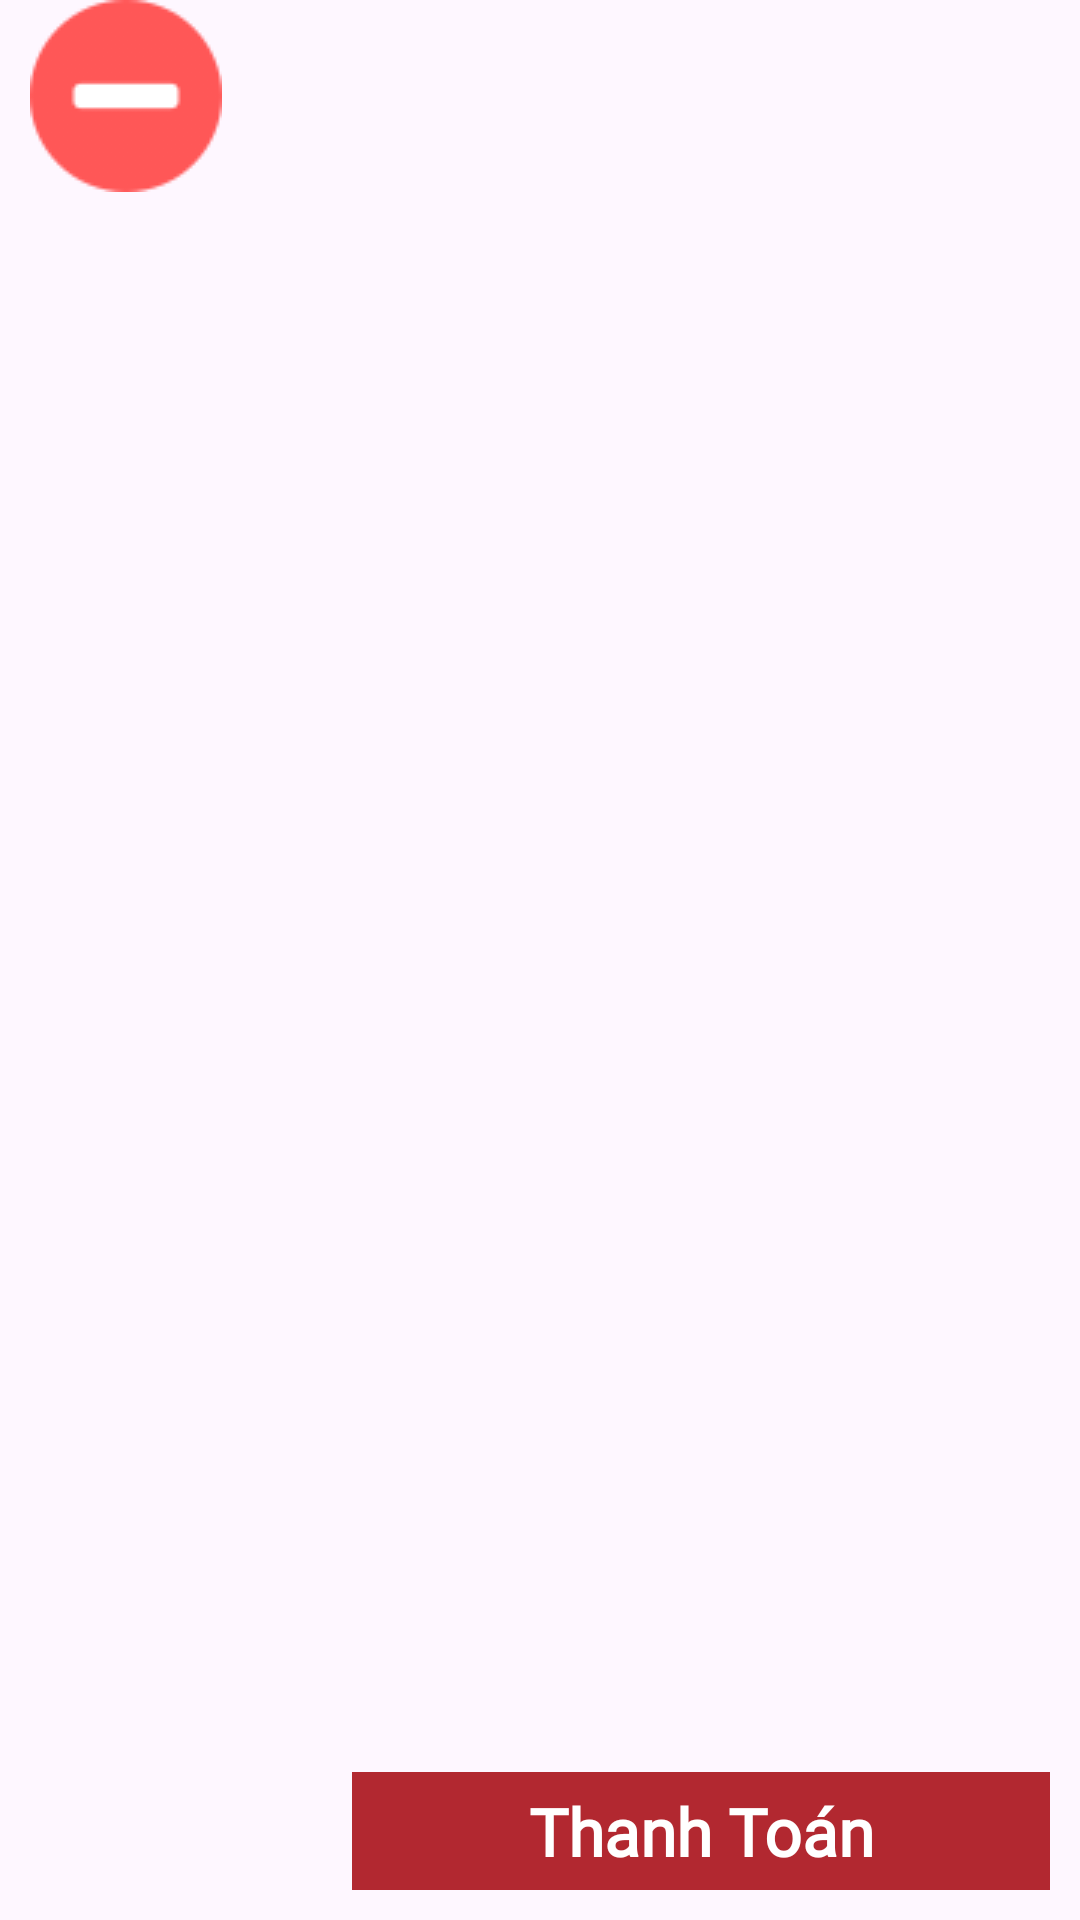

Produce the Android XML layout that renders to this screen, including the resource entries it uses.
<!-- AndroidManifest.xml: application theme Theme.DuAn1_PH38422_PH36893_PH40749 -->
<!-- res/layout/fragment_strore_frgm.xml -->
<?xml version="1.0" encoding="utf-8"?>
<RelativeLayout xmlns:android="http://schemas.android.com/apk/res/android"
    xmlns:tools="http://schemas.android.com/tools"
    android:layout_width="match_parent"
    android:layout_height="match_parent"
    android:orientation="vertical"
    tools:context=".Fragment.StroreFrgm">

    <LinearLayout
        android:layout_width="match_parent"
        android:layout_height="wrap_content"
        android:orientation="vertical"
        android:layout_alignParentTop="true"
        android:layout_above="@+id/floatLayout"
        >

        <LinearLayout
            android:layout_width="match_parent"
            android:layout_height="wrap_content"
            android:orientation="horizontal"
            android:gravity="center_vertical"
            android:paddingLeft="10dp"
            android:paddingRight="10dp"
            >

            <ImageView
                android:id="@+id/iconRefreshStore"
                android:layout_width="wrap_content"
                android:layout_height="wrap_content"
                android:src="@drawable/minus"
                />

            <TextView
                style="@style/edt_Label"
                android:layout_width="match_parent"
                android:textColor="@color/black"
                android:text="Giỏ Hàng"
                android:gravity="center_horizontal"
                android:textSize="35dp"
                android:fontFamily="@font/ct_font_bold"
                />

        </LinearLayout>

        <androidx.recyclerview.widget.RecyclerView
            android:id="@+id/recycle_giohang"
            android:layout_width="match_parent"
            android:layout_height="match_parent"
            android:layout_marginLeft="10dp"
            android:layout_marginRight="10dp"
            android:padding="13dp" />

        <TextView
            android:id="@+id/txtNotifi"
            android:layout_width="match_parent"
            android:layout_height="match_parent"
            android:text="Vui lòng chọn sản phẩm!"
            android:textSize="22dp"
            android:textColor="@color/black"
            android:gravity="center"
            />


    </LinearLayout>

    <LinearLayout
        android:id="@+id/floatLayout"
        android:layout_width="match_parent"
        android:layout_height="wrap_content"
        android:orientation="vertical"
        android:layout_alignParentBottom="true"
        android:layout_margin="10dp"
        >

        <EditText
            android:id="@+id/edtGHTenKH"
            style="@style/edt_TextBox2"
            android:hint="Tên khách hàng"
            android:layout_marginTop="5dp"
            />

        <LinearLayout
            android:layout_width="match_parent"
            android:layout_height="wrap_content"
            android:orientation="horizontal"
            android:weightSum="2"
            android:gravity="center"
            >

            <LinearLayout
                android:layout_width="wrap_content"
                android:layout_height="wrap_content"
                android:orientation="vertical"
                android:paddingTop="3dp"
                android:layout_weight="1"
                >

                <TextView
                    style="@style/edt_Label"
                    android:text="Tổng thanh toán"
                    android:textColor="@color/black"
                    android:textSize="18dp"
                    />

                <TextView
                    android:id="@+id/txtGHTongTien"
                    style="@style/edt_Label"
                    android:textAlignment="textEnd"
                    android:layout_width="match_parent"
                    android:text="0 VNĐ"
                    android:textColor="@color/red"
                    android:textSize="25dp"
                    android:textStyle="bold"
                    />
            </LinearLayout>

            <EditText
                android:id="@+id/btnGioHangTT"
                android:layout_width="wrap_content"
                android:layout_height="wrap_content"
                android:layout_weight="1"
                android:background="@color/black"
                android:backgroundTint="@color/red"
                android:text="Thanh Toán"
                android:textSize="22dp"
                android:gravity="center"
                android:layout_marginLeft="20dp"
                android:textColor="@color/white"
                android:fontFamily="@font/ct_font_medium"
                android:textStyle="bold"
                android:paddingTop="5dp"
                android:paddingBottom="5dp"
                android:paddingLeft="15dp"
                android:paddingRight="15dp"
                android:editable="false"
                android:focusable="false"
                />


        </LinearLayout>
    </LinearLayout>

</RelativeLayout>
<!-- resources referenced by this layout -->
<resources>
  <color name="black">#FF000000</color>
  <color name="red">#B22830</color>
  <color name="white">#FFFFFFFF</color>
  <!-- drawable minus: png bitmap (drawable, 2571 bytes) -->
  <style name="Theme.DuAn1_PH38422_PH36893_PH40749" parent="Base.Theme.DuAn1_PH38422_PH36893_PH40749" />
  <style name="Base.Theme.DuAn1_PH38422_PH36893_PH40749" parent="Theme.Material3.DayNight.NoActionBar">
          
          
      </style>
</resources>
